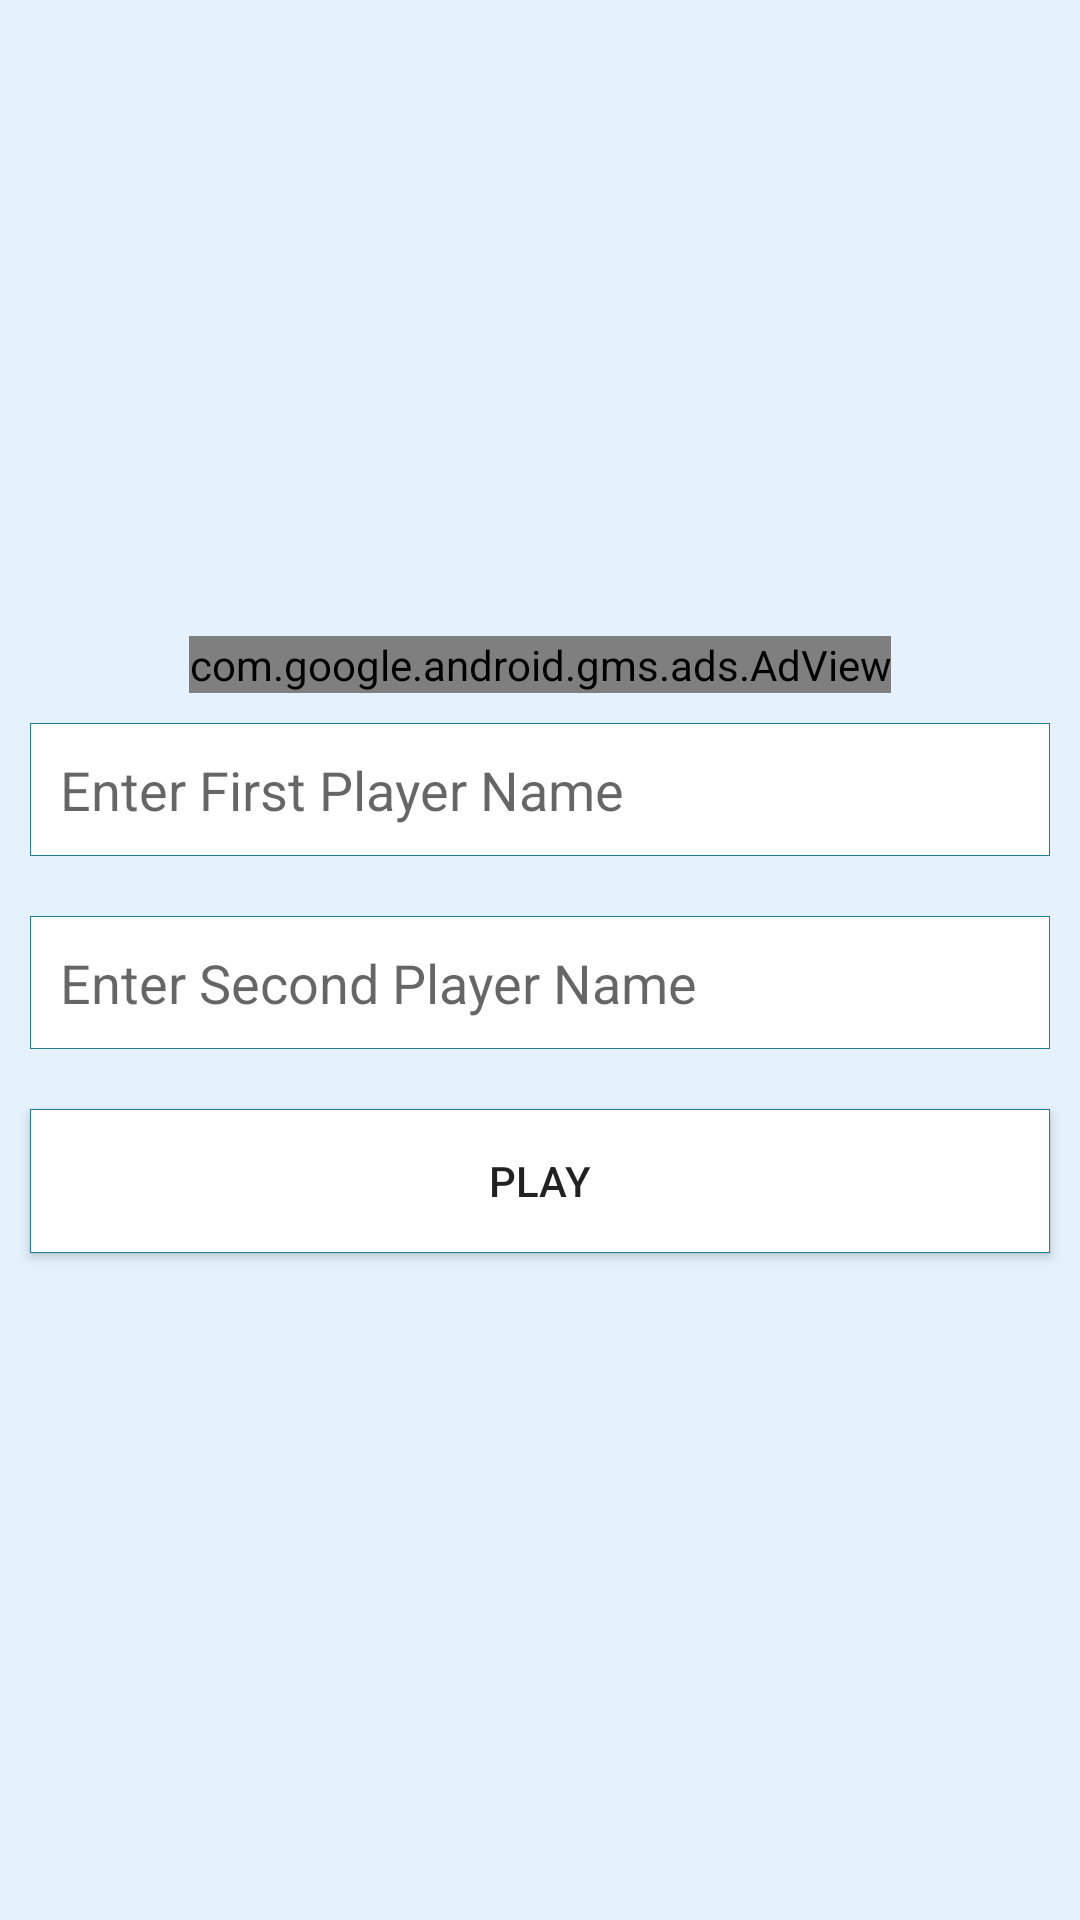

Produce the Android XML layout that renders to this screen, including the resource entries it uses.
<!-- AndroidManifest.xml: application theme AppTheme -->
<!-- res/layout/activity_player_name.xml -->
<?xml version="1.0" encoding="utf-8"?>
<LinearLayout xmlns:android="http://schemas.android.com/apk/res/android"

    xmlns:tools="http://schemas.android.com/tools"
    android:layout_width="match_parent"
    android:layout_height="match_parent"
    xmlns:ads="http://schemas.android.com/apk/res-auto"
    android:orientation="vertical"
    android:layout_gravity="center"
    android:gravity="center"
    android:background="#E5F2FD"
    tools:context=".PlayerName">

    <com.google.android.gms.ads.AdView
        android:id="@+id/adView"
        android:layout_width="wrap_content"
        android:layout_height="wrap_content"
        android:layout_alignParentBottom="true"
        android:layout_centerHorizontal="true"
        ads:adSize="BANNER"
        android:layout_gravity="center_horizontal"
        ads:adUnitId="@string/banner_home_footer"></com.google.android.gms.ads.AdView>

    <EditText
        android:id="@+id/name1"
        android:hint="Enter First Player Name"
        android:layout_width="match_parent"
        android:layout_height="wrap_content"
        android:background="@drawable/recangle"
        android:padding="10dp"
        android:layout_margin="10dp"/>
    <EditText
        android:id="@+id/name2"
        android:layout_width="match_parent"
        android:layout_height="wrap_content"
        android:layout_margin="10dp"
        android:padding="10dp"
        android:background="@drawable/recangle"
        android:hint="Enter Second Player Name"/>

    <Button
        android:text="Play"
        android:id="@+id/play"
        android:background="@drawable/recangle"
        android:layout_margin="10dp"
        android:layout_width="match_parent"
        android:layout_height="wrap_content"/>
</LinearLayout>
<!-- resources referenced by this layout -->
<resources>
  <!-- drawable recangle (drawable) -->
  <?xml version="1.0" encoding="UTF-8"?>
  <shape xmlns:android="http://schemas.android.com/apk/res/android" android:id="@+id/listview_background_shape">
      <stroke android:width="0.2dp" android:color="#ff207d94" />
      <padding android:left="2dp"
          android:top="2dp"
          android:right="2dp"
          android:bottom="2dp" />
  
      <solid android:color="#ffffffff" />
  </shape>
  <string name="banner_home_footer">ca-app-pub-8127470561714362/3883907484</string>
  <style name="AppTheme" parent="Theme.AppCompat.Light.DarkActionBar">
          
          <item name="colorPrimary">@color/colorPrimary</item>
          <item name="colorPrimaryDark">@color/colorPrimaryDark</item>
          <item name="colorAccent">@color/colorAccent</item>
      </style>
  <color name="colorPrimary">#22A6E2</color>
  <color name="colorPrimaryDark">#19698D</color>
  <color name="colorAccent">#D81B60</color>
</resources>
